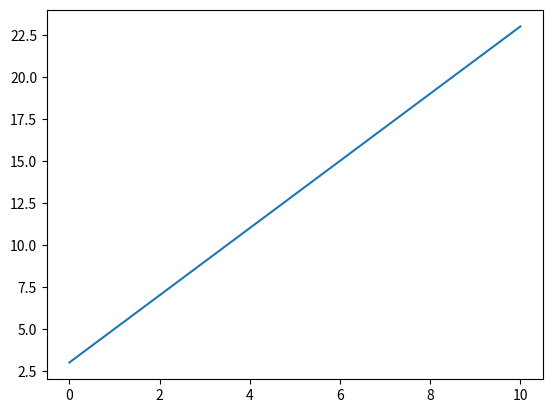
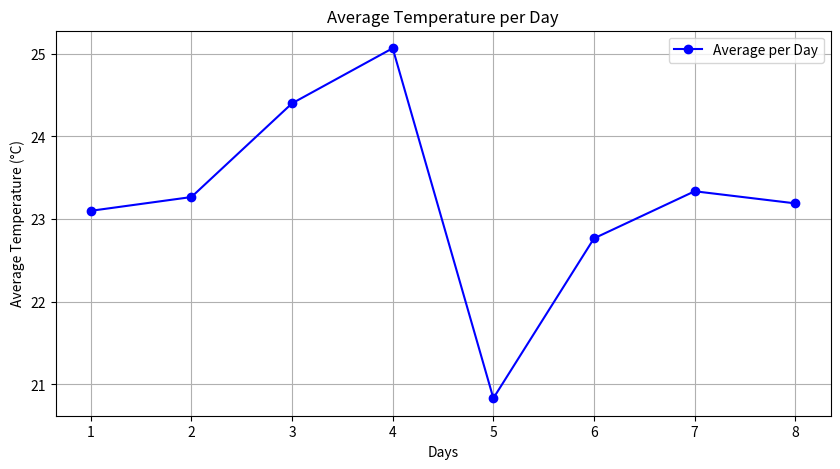
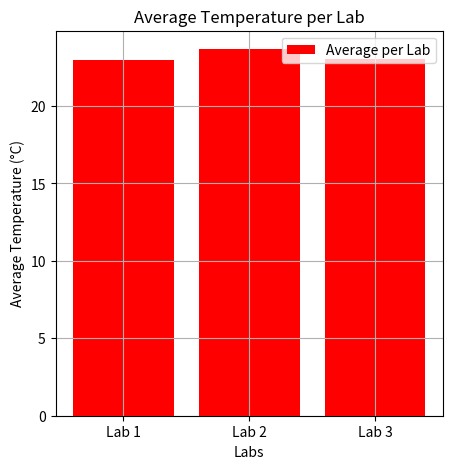

Reproduce these figures in Python, in order.
class Element:
    def __init__(self, massArgument: float, nameArgument: str, densityArgument: float):
        self.mass = massArgument
        self.name = nameArgument
        self.density = densityArgument

def molar_density(self) -> float:
    molar_mass = self.mass_u # 1u = g/mol
    return self.density / molar_mass

def mass_for_mol(self, moles: float) -> float:
    molar_mass = self.mass_u
    return moles * molar_mass

element_masses = [1.00,4.00,6.94,9.01,10.81,12.01,14.00,15.99,18.99,20.18]
element_densities = [0.8988e-4, 0.1785e-3, 0.534, 1.85, 2.34, 2.267, 0.12506e-2, 0.1429e-2, 0.1696e-2, 0.8999e-3]
element_names = ["Wasserstoff", "Helium", "Lithium", "Beryllium", "Bor", "Kohlenstoff", "Stickstoff", "Sauerstoff", "Fluor", "Neon"]

elemList = []
for mass, name, density in zip(element_masses, element_names, element_densities):
    tempElement = Element(mass, name, density)
    elemList.append(tempElement)

for i in range(3):
    print(i)

for i,mass in enumerate(element_masses): 
    print("Das " + str(i) + "-te Element hat eine Masse von " + str(mass))

m1, d1, n1 = [5.04, 2.3, "Blablonium"]
m2, d2, n2 = [3.04, 1.3, "Schablonium"]
m1, m2 = m2, m1
print(m1, m2)

def convertTemperature(kelvin: float) -> float:
    if kelvin > 0:
        F = (kelvin - 273.15) * 9/5 + 32
        C = kelvin + 273.15
        return F, C 
    else:
        raise ValueError

freiTemp, euroTemp = convertTemperature(70)
_, euroTemp = convertTemperature(70)

try:
    freiTemp, euroTemp = convertTemperature(-300)
except ValueError:
    print("Die für Kelvin angegebene Wert war fehlerhaft")

# Miniprojekt 7
names = []
for name in element_names:
    if name[-1] == "n":
        names.append(name)
    else:
        pass

names = [name for name in element_names] # ist dasselbe wie oben
names = [name for name in element_names if name[-1] == "n"]

# Miniprojekt 8
import numpy as np
from numpy import * # beide Wege funktionieren, um das ganze Package zu importieren
import matplotlib.pyplot as plt # oder: from matplotlib import pyplot as plt

print(np.cos(np.pi))

x = np.linspace(0, 10, 100) # erzeugt 100 gleimäßig verteilte Werte zwischen 0 und 10
y = 3 + 2*x

plt.plot(x, y) # defineirt die Achsen des Plots
plt.show() # lässt den Plot anzeigen

lol = [element_names, element_masses, element_densities]
lol = np.array(lol) # List of Lists sei nun ein Numpy-Array

print(lol[:, 2]) # printet alle 3. Werte der Listen in der List of Lists
print(lol[2, :]) # printet die 2. List in der List of Lists, also densities: element_names = 0, element_masses = 1, element_densities = 2

lab1 = [23.1, 23.2, 23.0, 24.3, 21.1, 23.15, 23.01, 23.13] # 1 day = 1 value
lab2 = [23.00, 23.1, 29.1, 24.2, 21.0, 23.0, 22.99, 23.00] 
lab3 = [23.2, 23.5, 21.1, 26.7, 20.4, 22.15, 24.01, 23.44]

data = np.array([lab1, lab2, lab3])
print(data)

# Miniprojekt 9: Einfache Statistik
avg_per_day = np.mean(data, axis=0)
avg_per_lab = np.mean(data, axis=1)

# Plotting
plt.figure(figsize=(10, 5))
days = np.arange(1, len(avg_per_day) + 1)  # Day labels on x-axis

plt.plot(days, avg_per_day, marker='o', linestyle='-', color='blue', label='Average per Day')
plt.xlabel("Days")
plt.ylabel("Average Temperature (°C)")
plt.title("Average Temperature per Day")
plt.grid(True)
plt.legend()

# Separate plot for lab averages
plt.figure(figsize=(5, 5))
labs = ['Lab 1', 'Lab 2', 'Lab 3']
plt.bar(labs, avg_per_lab, color='red', label='Average per Lab')
plt.xlabel("Labs")
plt.ylabel("Average Temperature (°C)")
plt.title("Average Temperature per Lab")
plt.grid(True)
plt.legend()
plt.show()